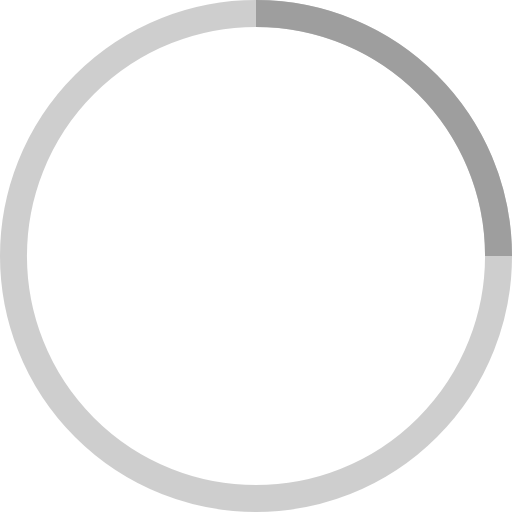
t = 0.00 s
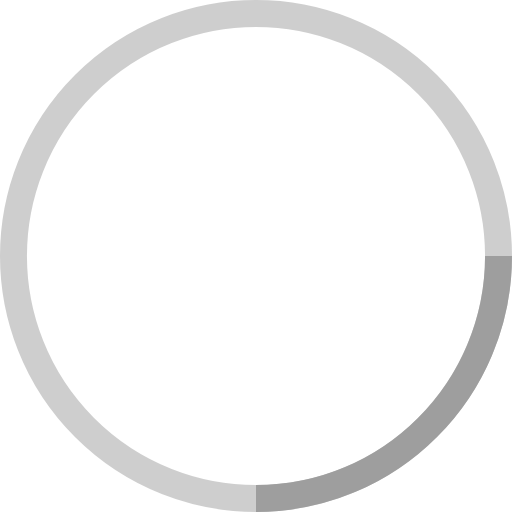
t = 0.25 s
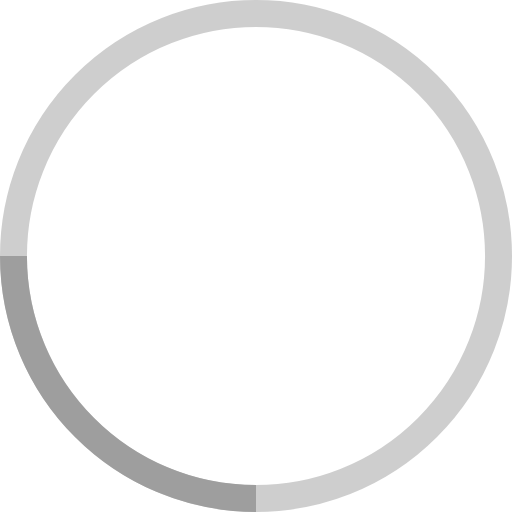
t = 0.50 s
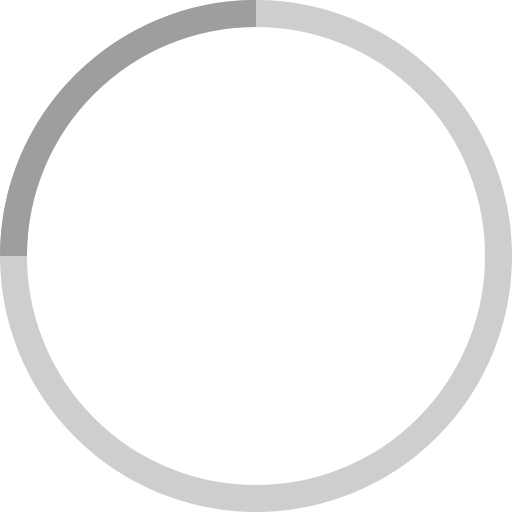
t = 0.75 s

The animated SVG that drew these frames (rendered in a browser with its animation timeline set to each time). Animation: 1 SMIL element (animateTransform=1); one cycle of 1.00 s, repeats indefinitely.

<svg width="38" height="38" viewBox="0 0 38 38" xmlns="http://www.w3.org/2000/svg" stroke="#9E9E9E">
    <g fill="none" fill-rule="evenodd">
        <g transform="translate(1 1)" stroke-width="2">
            <circle stroke-opacity=".5" cx="18" cy="18" r="18"/>
            <path d="M36 18c0-9.94-8.06-18-18-18">
                <animateTransform
                    attributeName="transform"
                    type="rotate"
                    from="0 18 18"
                    to="360 18 18"
                    dur="1s"
                    repeatCount="indefinite"/>
            </path>
        </g>
    </g>
</svg>
